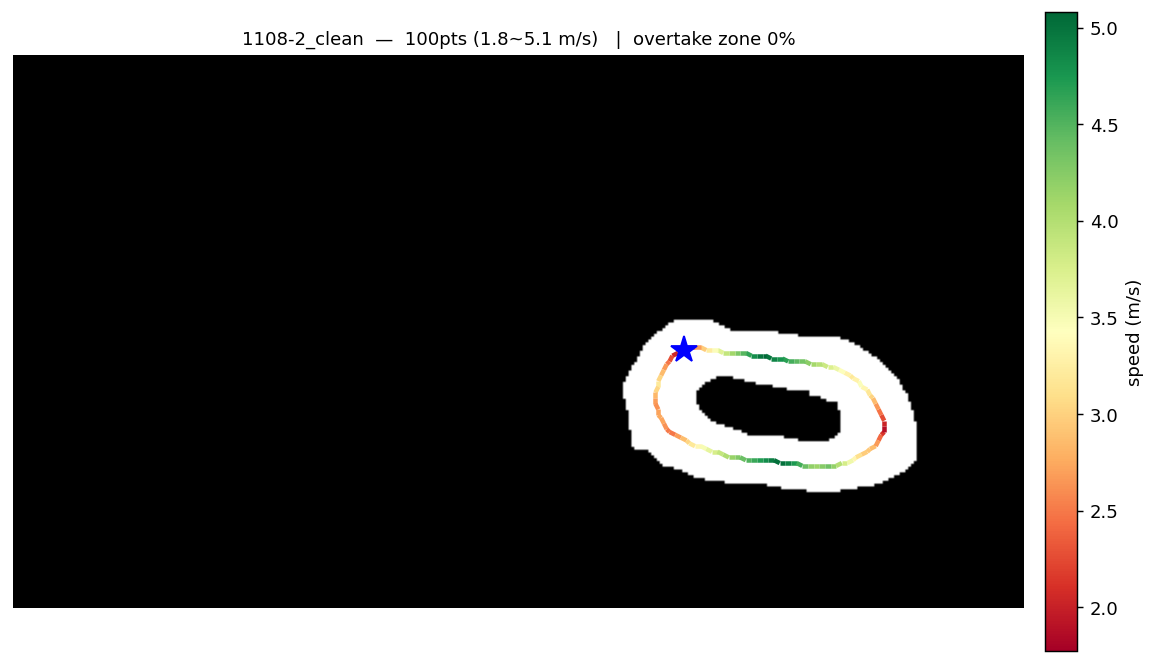

The table this chart was drawn from, first rows:
x, y, speed
-1.141, 2.096, 1.773
-1.228, 2.045, 2.036
-1.303, 1.979, 2.269
-1.367, 1.902, 2.48
-1.424, 1.819, 2.675
-1.474, 1.732, 2.857
-1.518, 1.642, 3.027
-1.556, 1.549, 3.189
-1.586, 1.453, 3.026
-1.606, 1.355, 2.82
-1.616, 1.255, 2.684
-1.613, 1.155, 2.624
-1.598, 1.055, 2.71
-1.57, 0.9587, 2.748
-1.532, 0.8660, 2.72
-1.482, 0.7786, 2.632
-1.422, 0.6983, 2.5
-1.351, 0.6273, 2.486
-1.271, 0.5670, 2.68
-1.185, 0.5161, 2.861
-1.094, 0.4724, 3.032
-1.002, 0.4336, 3.193
-0.9079, 0.3971, 3.346
-0.8141, 0.3611, 3.493
-0.7200, 0.3261, 3.634
-0.6253, 0.2926, 3.77
-0.5298, 0.2615, 3.901
-0.4333, 0.2334, 4.027
-0.3359, 0.2089, 4.15
-0.2377, 0.1880, 4.27
-0.1388, 0.1705, 4.386
-0.0394, 0.1562, 4.499
0.0604, 0.1449, 4.609
0.1605, 0.1364, 4.717
0.2607, 0.1296, 4.822
0.3609, 0.1232, 4.925
0.4611, 0.1159, 5.026
0.5611, 0.1064, 5.011
0.6607, 0.0936, 4.903
0.7600, 0.0787, 4.736
0.8593, 0.0635, 4.563
0.9588, 0.0497, 4.383
1.059, 0.0391, 4.196
1.159, 0.0333, 4.131
1.259, 0.0328, 4.251
1.36, 0.0372, 4.368
1.46, 0.0462, 4.187
1.559, 0.0596, 3.99
1.658, 0.0772, 3.783
1.756, 0.0999, 3.565
1.852, 0.1289, 3.332
1.946, 0.1654, 3.104
2.035, 0.2104, 2.971
2.12, 0.2641, 2.938
2.199, 0.3263, 2.858
2.271, 0.3967, 2.668
2.333, 0.4754, 2.408
2.382, 0.5628, 2.127
2.413, 0.6580, 1.888
2.421, 0.7579, 2.021
... 40 more rows
